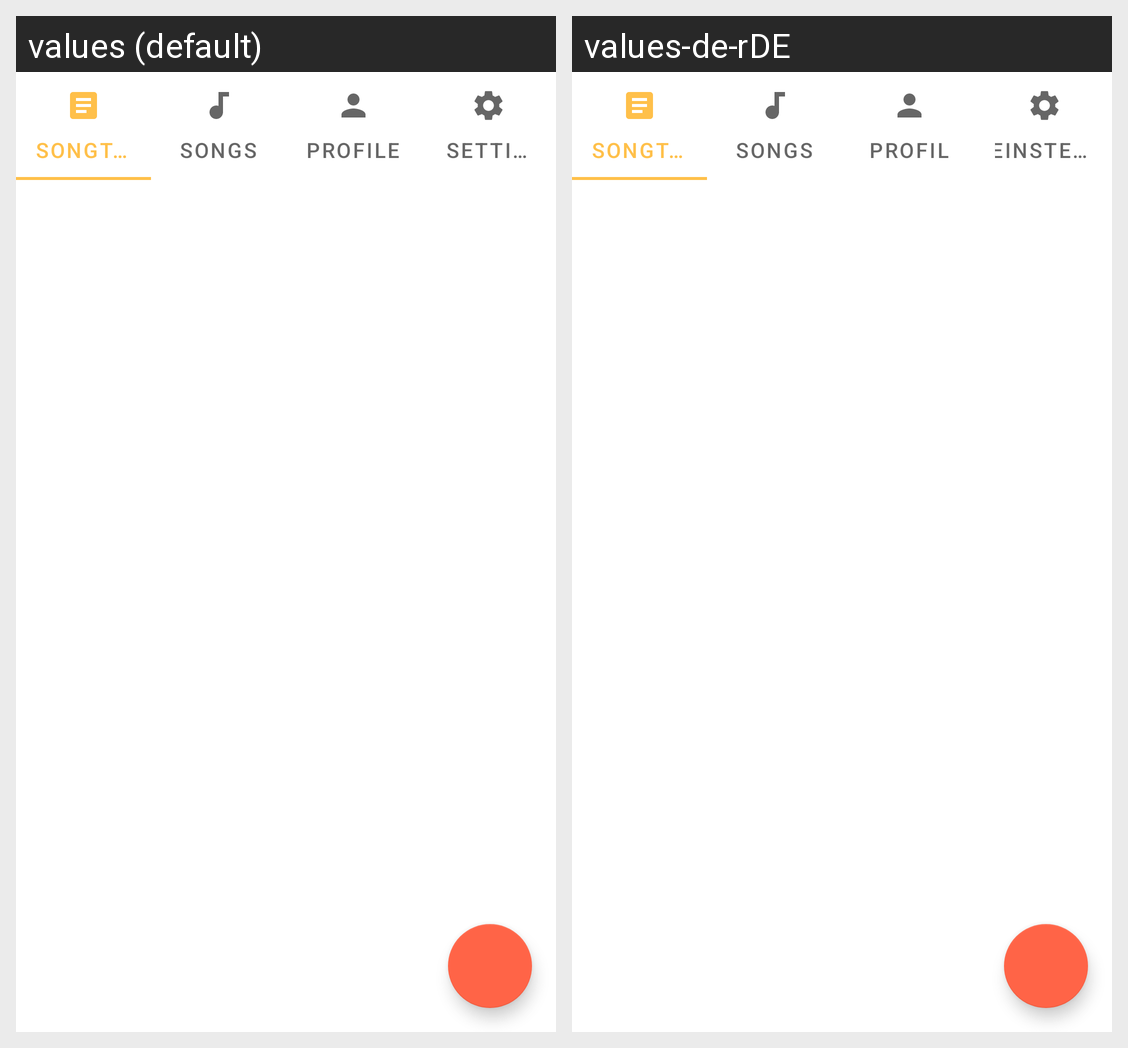

Strings drawn on this Android screen and how each of the app's shown locales translates them:
Android screen res/layout/activity_main2.xml rendered under 2 locales, left to right: values (default), values-de-rDE. Device: Nexus 5 (rendered at 1080×1920; each locale shown at half size, 540×960, under a caption strip naming it); theme Theme.TGHTR.
Strings drawn on this screen, with the default value and each locale's value (text and hints the layout hard-codes, and strings that could not be matched under every locale, appear in the picture but are not listed):

songtext
  values: Songtext
  values-de-rDE: Songtext

songs
  values: Songs
  values-de-rDE: Songs

profile
  values: Profile
  values-de-rDE: Profil

settings
  values: Settings
  values-de-rDE: Einstellungen
